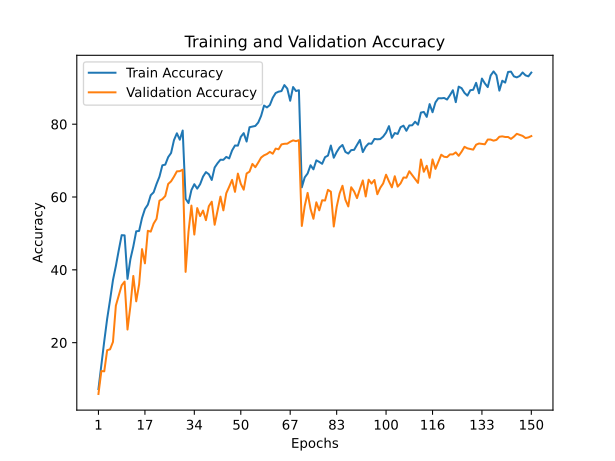

The table this chart was drawn from, first rows:
train_accuracy; train_loss; valid_accuracy; valid_loss
7,2560; 4,1653; 5,9000; 4,5579
13,9760; 3,7405; 12,2100; 3,8394
20,4080; 3,4107; 12,1200; 4,3178
26,5540; 3,1096; 17,9300; 3,9558
31,7340; 2,9155; 18,1700; 4,0303
37,1880; 2,6932; 20,2000; 4,2635
41,0640; 2,5864; 30,1900; 3,1181
45,4200; 2,3900; 32,9100; 3,0452
49,5240; 2,2134; 35,7500; 2,9633
49,4660; 2,2574; 36,7600; 2,8496
37,5180; 2,7152; 23,6000; 3,8475
42,9300; 2,4703; 30,0500; 3,1416
46,4080; 2,3598; 38,3200; 2,5981
50,5820; 2,1286; 31,3500; 3,3505
50,6880; 2,2751; 36,0100; 2,8583
54,2380; 2,1074; 45,6900; 2,2028
56,7060; 1,9319; 41,7800; 2,5305
57,9000; 1,9384; 50,7200; 1,9269
60,4960; 1,8060; 50,5000; 2,0455
61,2980; 1,8232; 52,7000; 1,9012
63,5940; 1,7357; 54,0100; 1,8151
65,5820; 1,6376; 58,9900; 1,5372
68,7080; 1,5081; 59,4200; 1,5497
68,8940; 1,5800; 60,2900; 1,6542
70,9560; 1,5555; 63,5800; 1,5125
72,0920; 1,5141; 64,3100; 1,3606
75,6240; 1,3171; 65,5900; 1,3667
77,5060; 1,2455; 67,0500; 1,2600
75,7460; 1,4587; 67,1000; 1,2896
78,2620; 1,3369; 67,5000; 1,2720
59,5160; 1,7607; 39,4400; 2,7021
58,3360; 2,0118; 50,4700; 1,8933
61,9060; 1,7530; 57,6500; 1,5877
63,5220; 1,7204; 49,6900; 1,9655
62,2980; 1,7969; 56,9600; 1,6298
63,5200; 1,8102; 54,7600; 1,7259
65,6080; 1,6895; 56,2800; 1,6411
66,8400; 1,6239; 53,6400; 1,7620
66,2560; 1,6642; 57,4800; 1,5872
64,6840; 1,7705; 58,7100; 1,5841
68,1040; 1,6528; 52,3800; 1,8874
69,2820; 1,5926; 56,2400; 1,6704
70,2440; 1,4887; 60,1100; 1,5379
70,2160; 1,4703; 56,3300; 1,7096
71,0200; 1,4621; 61,0400; 1,5432
70,6000; 1,5440; 62,8200; 1,3594
72,7920; 1,4642; 64,7100; 1,3154
74,1540; 1,3287; 61,4200; 1,5136
74,1100; 1,4389; 66,4300; 1,2838
76,5180; 1,2572; 63,6100; 1,4307
77,5460; 1,1903; 62,0100; 1,4636
75,2380; 1,3827; 66,4600; 1,2711
79,1720; 1,2248; 66,9700; 1,3182
79,3620; 1,2469; 69,0900; 1,1667
79,5220; 1,2161; 68,1900; 1,2315
80,4560; 1,1640; 69,4700; 1,1738
82,3040; 1,1610; 70,8500; 1,0969
85,1240; 0,9032; 71,4500; 1,0361
84,6120; 1,0043; 71,8100; 1,0951
85,2600; 0,9579; 72,4000; 1,0577
... 90 more rows
